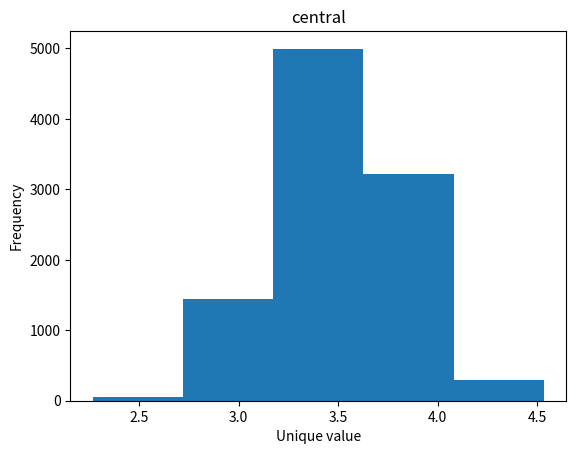

Write Python code to recreate this figure.
import random
import numpy as np
import matplotlib.pyplot as plt 

class probability_simulator():
    def __init__(self):
        pass

    def coin_flip (self, n_trials):
        heads_Count = 0
        tails_Count = 0
        for trial in range(n_trials):
            outcome = random.choice([0,1])
            if outcome == 0:
                heads_Count += 1
            elif outcome == 1:
                tails_Count += 1

        return (heads_Count, tails_Count)
    
    def dice_roll(self, n_trials, n_dice = 1):
        results = []
        for trial in range(n_trials):
            dice_values = []
            for dice in range(n_dice): 
                dice_values.append(random.randint(1, 6))
            trial_sum = sum(dice_values)
            results.append(trial_sum)

        return results

    def calculate_probability(self, outcomes, target):
        count = 0
        for outcome in outcomes:
            if outcome == target:
                count += 1
        
        probability = count / len(outcomes)

        return probability

    def visualize_distribution(self, data, title='Probabiliy Distribution'):
        plt.hist(data, bins = 5)
        plt.xlabel('Unique value')
        plt.ylabel('Frequency')
        plt.title(title)
        plt.show()

    def central_limit_theorem_demo( self, n_samples =10000, sample_size =30):
        means = []
        for sample in range(n_samples):
            mean = np.mean(self.dice_roll(sample_size, n_dice =1 ))
            means.append(mean)

        self.visualize_distribution(means, 'central')


simulator = probability_simulator()
simulator.central_limit_theorem_demo()





